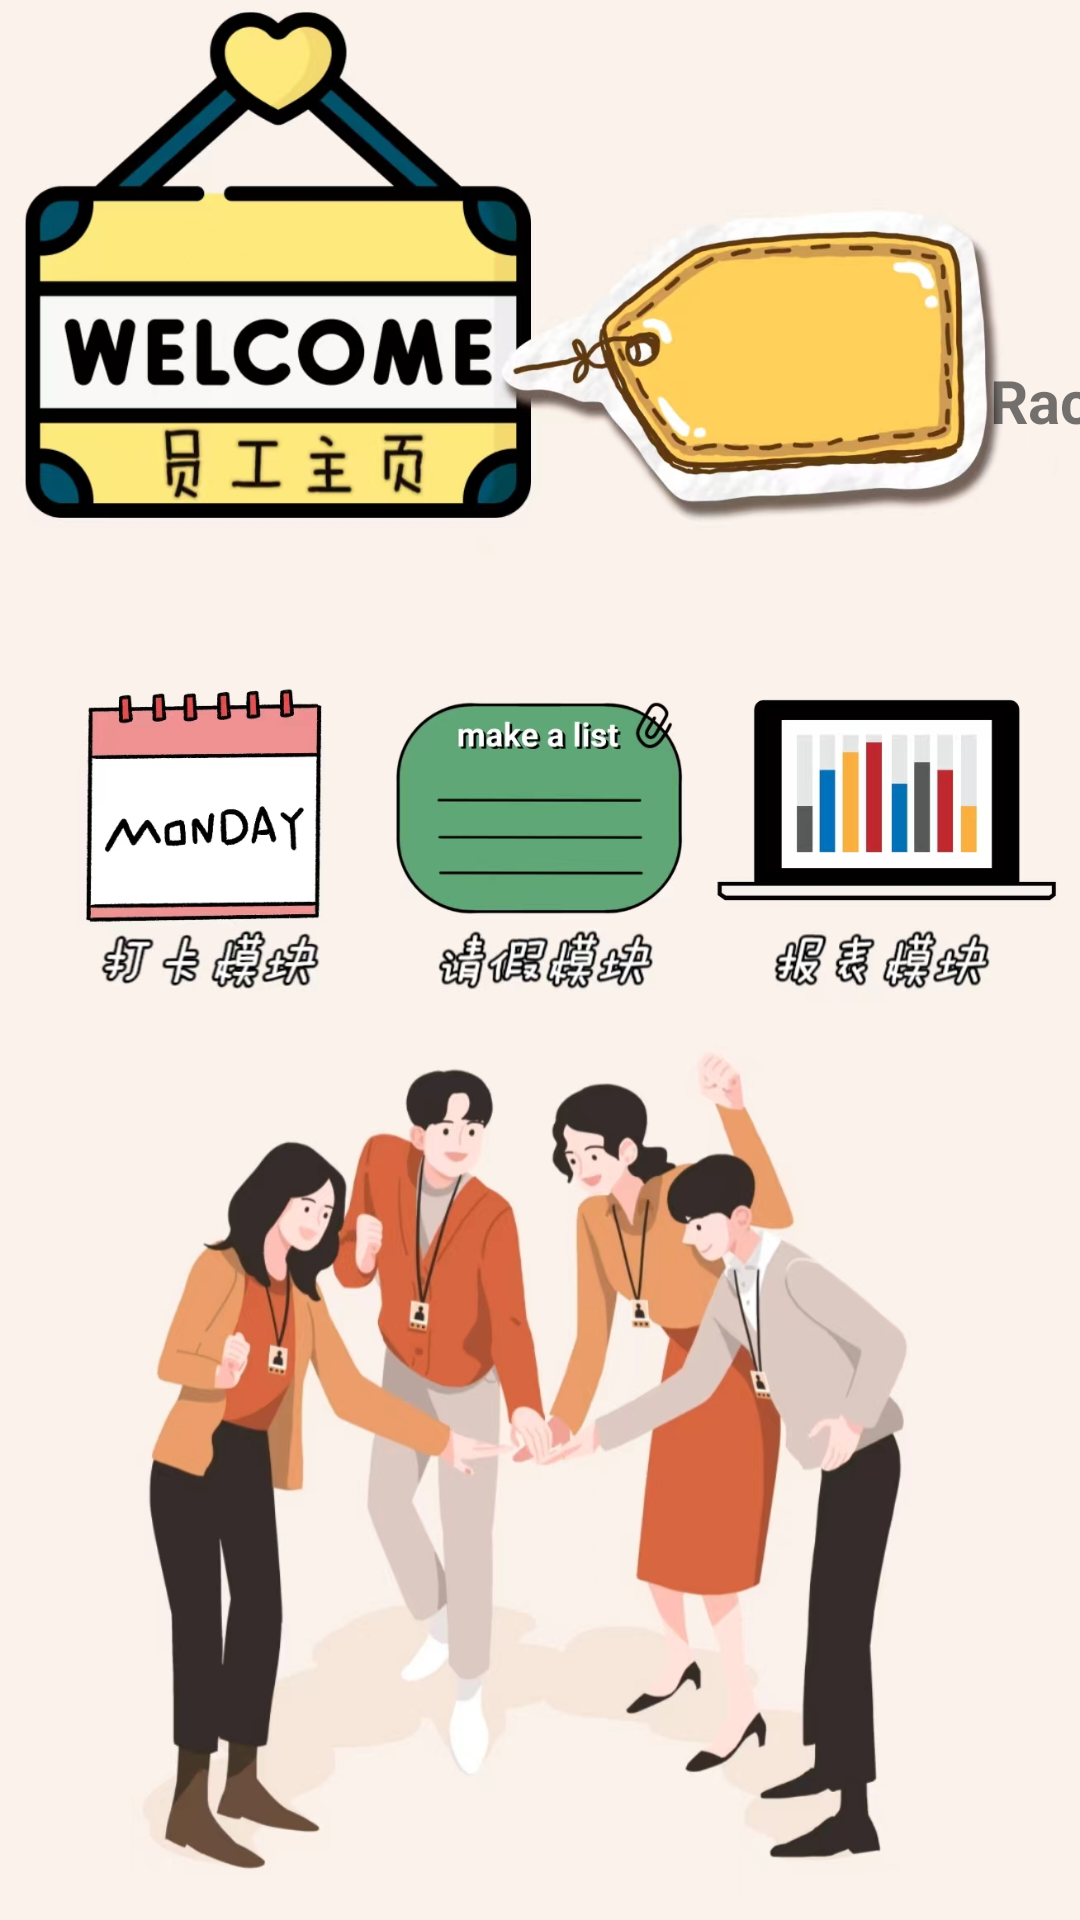

Android layout source for this screen:
<!-- AndroidManifest.xml: application theme AppTheme -->
<!-- res/layout/activity_home_emp.xml -->
<?xml version="1.0" encoding="utf-8"?>
<FrameLayout xmlns:app="http://schemas.android.com/apk/res-auto"
    xmlns:android="http://schemas.android.com/apk/res/android"
    xmlns:tools="http://schemas.android.com/tools"
    android:layout_width="match_parent"
    android:layout_height="match_parent"
    android:orientation="vertical"
    android:background="@drawable/emp_index"
    tools:context=".ui.Home_leader">
    <LinearLayout
        android:layout_width="match_parent"
        android:layout_height="match_parent"
        android:orientation="vertical">

        <LinearLayout
            android:layout_width="100dp"
            android:layout_height="40dp"
            android:layout_marginTop="120dp"
            android:layout_marginLeft="330dp">
            <TextView
                android:id="@+id/tv_username"
                android:layout_width="match_parent"
                android:layout_height="match_parent"
                android:text="Rachel"
                android:textSize="20dp"
                android:textStyle="bold"/>
        </LinearLayout>
        <LinearLayout
            android:layout_width="match_parent"
            android:layout_height="120dp"
            android:orientation="horizontal"
            android:layout_marginTop="100dp">
        <LinearLayout
            android:layout_width="100dp"
            android:layout_height="match_parent"
            android:layout_marginLeft="30dp">
            <TextView
                android:id="@+id/tv_daka"
                android:layout_width="match_parent"
                android:layout_height="match_parent"
                />
        </LinearLayout>
            <LinearLayout
                android:layout_width="100dp"
                android:layout_height="match_parent"
                android:layout_marginLeft="28dp">
                <TextView
                    android:id="@+id/tv_leave"
                    android:layout_width="match_parent"
                    android:layout_height="match_parent"
                    />
            </LinearLayout>
            <LinearLayout
                android:layout_width="100dp"
                android:layout_height="match_parent"
                android:layout_marginLeft="28dp">
                <TextView
                    android:id="@+id/tv_report"
                    android:layout_width="match_parent"
                    android:layout_height="match_parent"
                    />
            </LinearLayout>
        </LinearLayout>
    </LinearLayout>
</FrameLayout>
<!-- resources referenced by this layout -->
<resources>
  <!-- drawable emp_index: jpg bitmap (drawable, 606627 bytes) -->
  <style name="AppTheme" parent="Theme.AppCompat.Light.NoActionBar">
          
          <item name="colorPrimary">@color/white</item>
          <item name="colorPrimaryDark">@color/black</item>
          <item name="colorAccent">@color/teal_700</item>
      </style>
  <!-- not gathered from this repository: default colours our renderer supplied (Android Studio template values) -->
  <color name="teal_700">#FF018786</color>
  <color name="black">#FF000000</color>
  <color name="white">#FFFFFFFF</color>
</resources>
